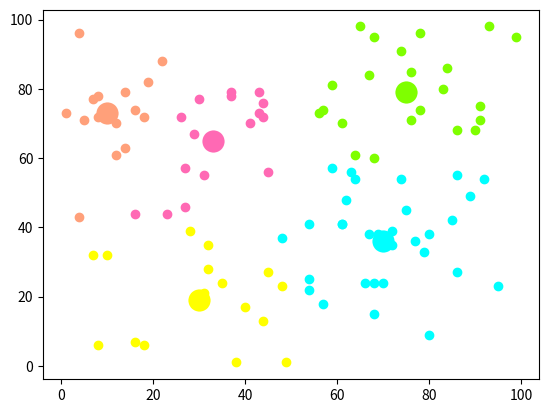

Reproduce this figure in Python.
import numpy as np
import matplotlib.pyplot as plt

# [redacted]



# 两点距离
def distance(e1, e2):
    return np.sqrt((e1[0]-e2[0])**2+(e1[1]-e2[1])**2)


# 集合中心
def means(arr):
    return np.array([np.mean([e[0] for e in arr]), np.mean([e[1] for e in arr])])

# arr中距离a最远的元素，用于初始化聚类中心
def farthest(k_arr, arr):
    f = [0, 0]
    max_d = 0
    for e in arr:
        d = 0
        for i in range(k_arr.__len__()):
            d = d + np.sqrt(distance(k_arr[i], e))
        if d > max_d:
            max_d = d
            f = e
    return f

# arr中距离a最近的元素，用于聚类
def closest(a, arr):
    c = arr[1]
    min_d = distance(a, arr[1])
    arr = arr[1:]
    for e in arr:
        d = distance(a, e)
        if d < min_d:
            min_d = d
            c = e
    return c


if __name__=="__main__":
    ## 生成二维随机坐标，手上有数据集的朋友注意，理解arr改起来就很容易了
    ## arr是一个数组，每个元素都是一个二元组，代表着一个坐标
    ## arr形如：[ (x1, y1), (x2, y2), (x3, y3) ... ]
    arr = np.random.randint(100, size=(100, 1, 2))[:, 0, :]
    print(arr)
    print('------------------------')


    ## 初始化聚类中心和聚类容器
    m = 5
    r = np.random.randint(arr.__len__() - 1)
    k_arr = np.array([arr[r]])
    cla_arr = [[]]
    for i in range(m-1):
        k = farthest(k_arr, arr)
        k_arr = np.concatenate([k_arr, np.array([k])])
        cla_arr.append([])

    ## 迭代聚类
    n = 20
    cla_temp = cla_arr
    for i in range(n):    # 迭代n次
        for e in arr:    # 把集合里每一个元素聚到最近的类
            ki = 0        # 假定距离第一个中心最近
            min_d = distance(e, k_arr[ki])
            for j in range(1, k_arr.__len__()):
                if distance(e, k_arr[j]) < min_d:    # 找到更近的聚类中心
                    min_d = distance(e, k_arr[j])
                    ki = j
            cla_temp[ki].append(e)
        # 迭代更新聚类中心
        for k in range(k_arr.__len__()):
            if n - 1 == i:
                break
            k_arr[k] = means(cla_temp[k])
            cla_temp[k] = []

    ## 可视化展示
    col = ['HotPink', 'Aqua', 'Chartreuse', 'yellow', 'LightSalmon']
    for i in range(m):
        plt.scatter(k_arr[i][0], k_arr[i][1], linewidth=10, color=col[i])
        plt.scatter([e[0] for e in cla_temp[i]], [e[1] for e in cla_temp[i]], color=col[i])
    # plt.show()

